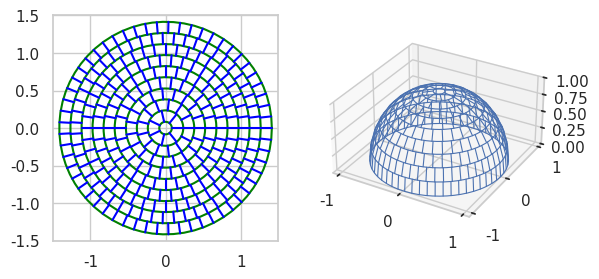

Recreate this plot in Python.
import math
import matplotlib.pyplot as plt
import numpy as np
import seaborn as sns
import argparse

sns.set_theme(style="whitegrid", color_codes=True)


def compute_ring_radius(count, index, radius):
    """Compute the radius of a ring of the same area on a disk.

    r_0 is always 0, and r_N is always the radius of the disk.

    pi * (r_i ** 2 - r_{i-1} ** 2) = pi * r_disk ** 2 / count

    r_i = r_disk * sqrt(i / count)

    count: number of rings
    index: index of the ring
    radius: radius of the disk
    """
    return radius * math.sqrt(index / count)


def plot_disk_rings(count, radius, ax):
    """Plot the rings of a disk.

    count: number of rings
    radius: radius of the disk
    """
    ax.set_aspect("equal")
    angles = np.linspace(0, 2 * math.pi, 64)
    xs = np.cos(angles)
    ys = np.sin(angles)

    ax.plot(0, 0, color='red', marker='x')
    ax.annotate(r"$r_0$", xy=(0 + 0.05, 0 + 0.05))

    for i in range(1, count + 1):
        r_internal = compute_ring_radius(count, i - 1, radius)
        r_i = compute_ring_radius(count, i, radius)
        ax.plot(r_i * xs, r_i * ys, color="green")
        ax.plot(r_i, 0, color="red", marker="x")
        ax.annotate(r"$r_{}$".format(i), xy=(r_i + 0.025, 0 + 0.025))
        ax.plot([r_internal, r_i], [0, 0], color="blue")
        ax.set_title(r"Equal-area rings - $r_i=R\sqrt{\frac{i}{N}}$")


def becker_compute_ks(k0, N):
    ks = np.zeros(N)
    ks[0] = k0
    for i in range(1, N):
        ks[i] = np.round(np.square(np.sqrt(ks[i - 1]) + np.sqrt(np.pi)))
    return ks


def becker_compute_rs(ks, N, R=1.0):
    rs = np.zeros(N)
    rs[0] = R * np.sqrt(ks[0] / ks[N - 1])
    for i in range(1, N):
        rs[i] = np.sqrt(ks[i] / ks[i - 1]) * rs[i - 1]
    return rs


def becker_plot_rings(ks, rs, ax):
    # ax.set_title("Becker's method")
    ax.set_aspect("equal")
    ax.set_xlim(-1.5, 1.5)
    ax.set_ylim(-1.5, 1.5)
    angles = np.linspace(0, 2 * math.pi, 64)
    xs = np.cos(angles)
    ys = np.sin(angles)

    for (i, (r, k)) in enumerate(zip(rs, ks)):
        ax.plot(r * xs, r * ys, color="green")
        if k > 1:
            k_prev = ks[i - 1] if i - 1 >= 0 else 0
            dk = k - k_prev
            theta = np.pi * 2.0 / dk
            for j in range(int(dk)):
                r_prev = rs[i - 1] if i - 1 >= 0 else 0
                x0 = np.cos(theta * j)
                y0 = np.sin(theta * j)
                ax.plot([r_prev * x0, r * x0], [r_prev * y0, r * y0], color="blue")


def becker_compute_theta(ks, rs, N):
    # thetas = np.zeros(N)
    # thetas[0] = np.arccos(rs[0] * rs[0] / 2.0 - 1.0)
    # for i in range(1, N):
    #     thetas[i] = thetas[i-1] - 2.0 * np.sin(thetas[i-1] / 2.0) * np.sqrt(np.pi / ks[i-1])
    # return thetas
    return 2.0 * np.arcsin(rs / 2.0)


def becker_plot_hemisphere(ks, ts, ax):
    # ax.set_aspect("equal")
    ax.set_box_aspect([1, 1, 0.5])
    ax.set_xlim(-1.1, 1.1)
    ax.set_ylim(-1.1, 1.1)
    ax.set_zlim(0.0, 1.0)
    angles = np.linspace(0, 2 * math.pi, 128)

    for (i, (t, k)) in enumerate(zip(ts, ks)):
        zs = np.cos(t)
        r = np.sin(t)
        xs = np.cos(angles) * r
        ys = np.sin(angles) * r
        ax.plot(xs, ys, zs, color="b", linewidth=0.8)
        if k > 1:
            k_prev = ks[i - 1] if i - 1 >= 0 else 0
            n = k - k_prev
            t_prev = ts[i - 1] if i - 1 >= 0 else 0
            for j in range(int(n)):
                r_prev = np.sin(t_prev)
                f = j * 2.0 * np.pi / n
                xs = np.cos(f) * np.array([r_prev, r])
                ys = np.sin(f) * np.array([r_prev, r])
                zs = np.cos(np.array([t_prev, t]))
                ax.plot(xs, ys, zs, color="b", linewidth=0.8)


def plot_figure(ks, ts):
    fig, ax = plt.subplots(subplot_kw={'projection': '3d'}, figsize=(8, 8))
    fig.tight_layout()
    # hide gridlines
    ax.grid(False)
    # hide y and z plane
    ax.xaxis.set_pane_color((1.0, 1.0, 1.0, 0.0))
    # hide x and z plane
    ax.yaxis.set_pane_color((1.0, 1.0, 1.0, 0.0))
    # hide ticks
    ax.set_xticks([])
    ax.set_yticks([])
    ax.set_zticks([])
    # hide axis line
    ax.xaxis.line.set_visible(False)
    ax.yaxis.line.set_visible(False)
    ax.zaxis.line.set_visible(False)  # cause error when tight_layout is used
    # ax.xaxis.line.set_color("white")
    # ax.yaxis.line.set_color("white")
    # ax.zaxis.line.set_color("white")
    becker_plot_hemisphere(ks, ts, ax)
    ax.set_proj_type('ortho')
    ax.view_init(elev=52, azim=30)
    # plt.subplots_adjust(left=0.125, right=0.9, top=1.0, bottom=0.21)
    plt.subplots_adjust(left=0.0, right=1.0, top=1.0, bottom=0.0, wspace=0.0, hspace=0.0)


def generate_figure(n, ks, ts):
    plot_figure(ks, ts)
    deg = 90 / n
    plt.savefig(f"beckers_{deg:.2f}°_{n}.pdf")


if __name__ == "__main__":
    parser = argparse.ArgumentParser()
    parser.add_argument("--gen", action="store_true")
    parser.add_argument("--n", type=int, default=10)
    parser.add_argument("--single", action="store_true")
    args = parser.parse_args()

    R = np.sqrt(2.0)

    if args.gen:
        for n in [5, 6, 8, 9, 10, 12, 15, 18, 20]:
            ks = becker_compute_ks(1, n)
            rs = becker_compute_rs(ks, n, R)
            ts = becker_compute_theta(ks, rs, n)
            generate_figure(n, ks, ts)
    else:
        N = args.n
        ks = becker_compute_ks(1, N)
        rs = becker_compute_rs(ks, N, R)
        ts = becker_compute_theta(ks, rs, N)
        print("ks: ", ks)
        print("rs: ", rs)
        print("dr: ", rs[1:] - rs[:-1])
        print("ns: ", ks[1:] - ks[:-1])
        print("ts: ", ts)
        print("total number of patches: ", ks[-1])
        if args.single:
            plot_figure(ks, ts)
        else:
            figure = plt.figure()
            becker_plot_rings(ks, rs, figure.add_subplot(1, 2, 1))
            becker_plot_hemisphere(ks, ts, figure.add_subplot(1, 2, 2, projection="3d"))
        plt.show()
